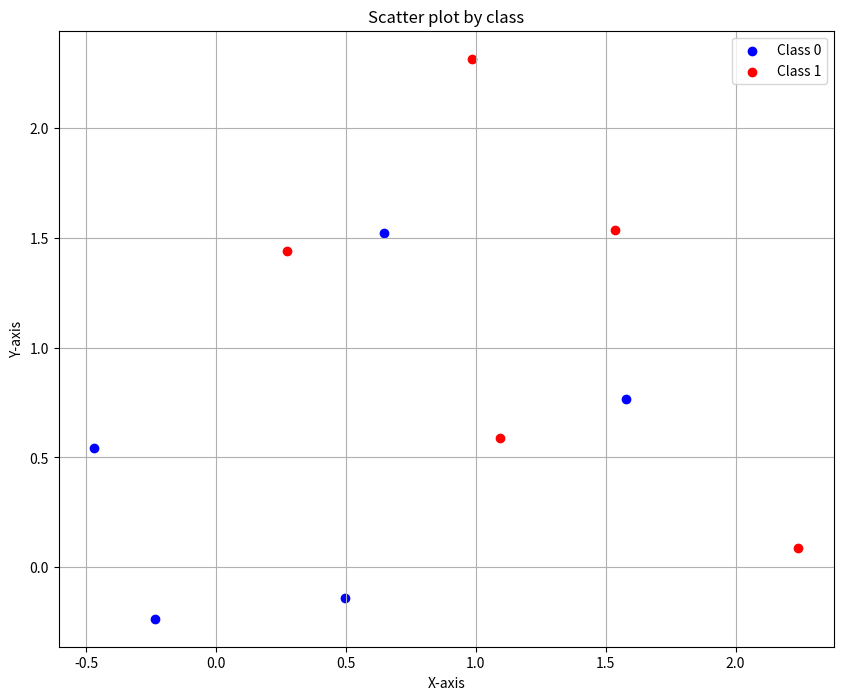

This figure's Python source:

import numpy as np
import matplotlib.pyplot as plt

# データの生成
np.random.seed(42)
n_points = 5
# n_points = 100


# 2つのクラスのデータを生成
x0 = np.random.randn(n_points, 2) # random normal distribution
x1 = np.random.randn(n_points, 2) + np.array([2, 2])

# データとラベルの結合
x = np.vstack((x0, x1)) # vertical(垂直) stack(積み重ねる)
print(f"x: \n {x}")
y = np.hstack((np.zeros(n_points), np.ones(n_points))) # horizontal(水平)
print(f"y: \n {y}")
z= np.hstack((x0, x1))
print(f"z: \n {z}")


# 散布図の作成
plt.figure(figsize=(10, 8)) # 10インチ × 8インチ

for cl in [0, 1]:
    plt.scatter(x=x[y == cl, 0],
                y=x[y == cl, 1],
                c=['blue', 'red'][cl], # インデックス参照 clを色と紐づけた
                label=f'Class {cl}') # これだけじゃ凡例は表示されない
    print(f"cl = {cl}: \n y == cl: \n {y == cl}")
    print(f"cl = {cl}: \n x: \n {x[y == cl, 0]} \n y: \n {x[y == cl, 1]}")

plt.xlabel('X-axis')
plt.ylabel('Y-axis')
plt.title('Scatter plot by class')
plt.legend() # 凡例
plt.grid(True)

plt.show()